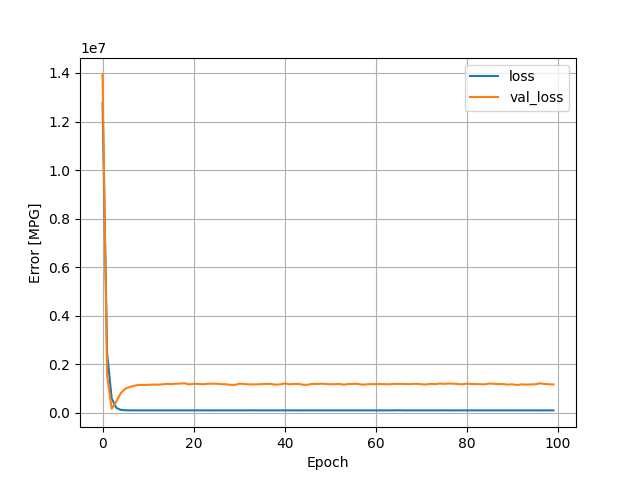

The table this chart was drawn from, first rows:
, loss, val_loss, epoch
0, 12755500, 13942164, 0
1, 2450094, 1540725, 1
2, 585495, 157474, 2
3, 194907, 445624, 3
4, 111798, 801855, 4
5, 94662, 984827, 5
6, 90827, 1056652, 6
7, 91556, 1107934, 7
8, 90901, 1140852, 8
9, 89687, 1135504, 9
10, 90318, 1142010, 10
11, 92054, 1152961, 11
12, 90505, 1150127, 12
13, 91172, 1160281, 13
14, 89692, 1182951, 14
15, 90049, 1172791, 15
16, 89703, 1186953, 16
17, 90042, 1194158, 17
18, 90035, 1207098, 18
19, 90259, 1162168, 19
20, 89605, 1185695, 20
21, 91614, 1180575, 21
22, 91413, 1168249, 22
23, 89658, 1182680, 23
24, 89497, 1191349, 24
25, 89974, 1190641, 25
26, 89716, 1172074, 26
27, 89601, 1165593, 27
28, 89682, 1145455, 28
29, 90203, 1137514, 29
30, 90714, 1189320, 30
31, 89267, 1179318, 31
32, 92732, 1162495, 32
33, 91168, 1160415, 33
34, 89538, 1165569, 34
35, 90784, 1170704, 35
36, 90496, 1180442, 36
37, 90077, 1177608, 37
38, 91429, 1149480, 38
39, 90078, 1162909, 39
40, 90274, 1196592, 40
41, 91042, 1169014, 41
42, 90042, 1175688, 42
43, 89339, 1182072, 43
44, 89518, 1150202, 44
45, 90874, 1143101, 45
46, 90064, 1181008, 46
47, 89448, 1177671, 47
48, 89683, 1189096, 48
49, 91597, 1179598, 49
50, 90849, 1164305, 50
51, 90370, 1171953, 51
52, 91286, 1177300, 52
53, 89846, 1151491, 53
54, 89613, 1176339, 54
55, 90010, 1181487, 55
56, 89960, 1182054, 56
57, 90404, 1151030, 57
58, 90519, 1162706, 58
59, 89601, 1172997, 59
... 40 more rows
